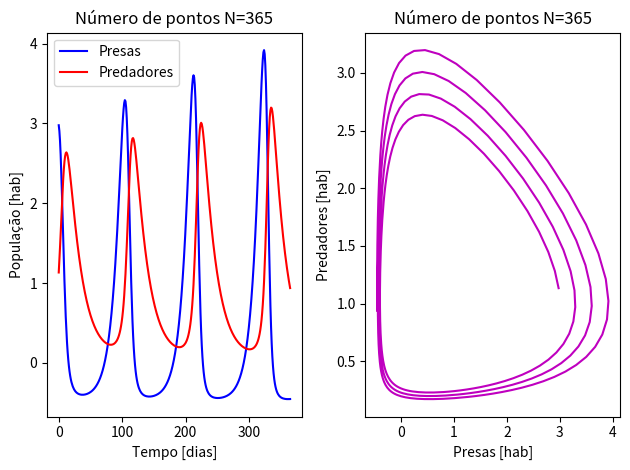
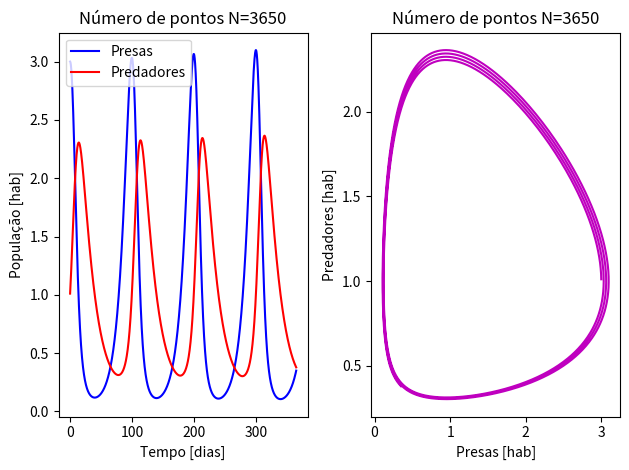
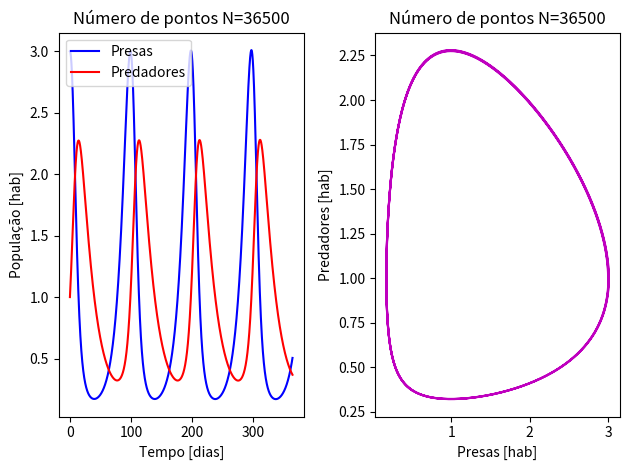
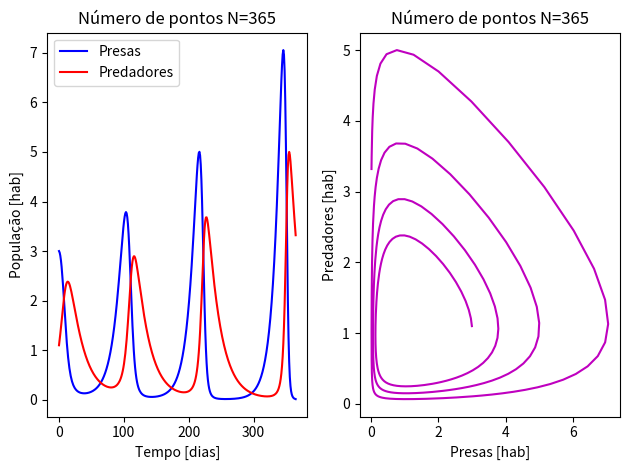
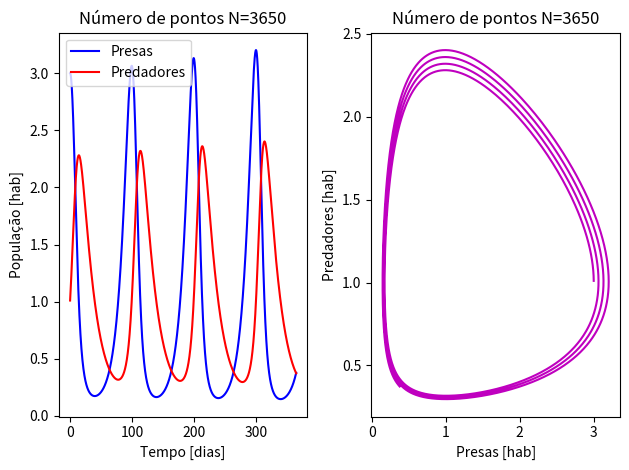
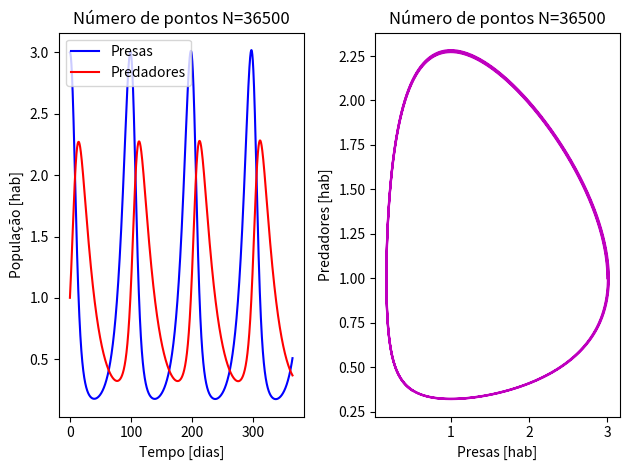

Source code (Python) for these figures, in order:
import numpy as np
import matplotlib.pyplot as plt

def f(x,y):
    """
    Função que define o sistema predador presa, essa função retorna um array
    com duas linhas e uma coluna, representando o sistema apresentado no problema
    """

    #Alocar memória para o nparray
    f=np.zeros(shape=(2,1))

    #Definindo as constantes
    c1=0.1
    d1=0.1
    c2=0.05
    d2=0.05

    #Definindo a função f(x,y)
    f[0,0]=c1*x-d1*x*y
    f[1,0]=c2*x*y-d2*y

    return f


def RK(t_ini,t_fini,x0,y0,h,N):
    """
    Integrador usando o método Runge-Kutta apresentado na pag 331 da Rugiero
    e estendido para um sistema de equações na pag 354 da mesma Rugiero
    """

    #Pegamos os valores de x0 e y0
    x=np.zeros(shape=(N,1))
    y=np.zeros(shape=(N,1))
    
    for i in range(N):        
        
        #Definindo os famosos coeficientes de RK
        k1=h*f(x0,y0)                                    
        k2=h*f(x0+h/2,y0+k1[1,0]/2)                       #como k1 é um array [2x1], vamos mandar só o k1 relativo ao y
        k3=h*f(x0+h/2,y0+k2[1,0]/2)                       #
        k4=h*f(x0+h,y0+k3[1,0])                           #

        #salvando os valores os valores
        x[i,0]=x0+1/6*(k1[0,0]+2*k2[0,0]+2*k3[0,0]+k4[0,0])
        y[i,0]=y0+1/6*(k1[1,0]+2*k2[1,0]+2*k3[1,0]+k4[1,0])

        #Atualizando os novos valores
        x0=x[i,0]
        y0=y[i,0]

    return x,y


def EULER(t_ini,t_fini,x0,y0,h,N):
    """
    Integrador usando o método Euler Explícito
    """

    #Pegamos os valores de x0 e y0
    x=np.zeros(shape=(N,1))
    y=np.zeros(shape=(N,1))
    
    for i in range(N):
        elem = h*f(x0,y0)
        x[i,0]=x0+elem[0,0]
        y[i,0]=y0+elem[1,0]

        #Atualizando os novos valores
        x0=x[i,0]
        y0=y[i,0]

    return x,y


def plot(x,y,t,N, prefix):
    """
    Função para plotar
    """

    #Abre uma figura com dois axis para plotar
    fig,ax=plt.subplots(1,2)                     

    #Primeiro axis (populações vs tempo)
    ax[0].plot(t,x,'b',label='Presas')                   #Plotando as presas
    ax[0].plot(t,y,'r',label='Predadores')               #Plotando os predadores 
    ax[0].legend()                                       #Colocando uma legenda bacana
    ax[0].set_xlabel("Tempo [dias]")                     #Não se esqueça de colocar o nome nos eixos
    ax[0].set_ylabel("População [hab]")                  #
    ax[0].set_title("Número de pontos N={}".format(N))   #Um breve título explicando o plot

    #Segundo axis (presas vs predadores)
    ax[1].plot(x,y,'m')                                  #Plotando presas e predadores
    ax[1].set_xlabel("Presas [hab]")                     #Nome dos eixos
    ax[1].set_ylabel("Predadores [hab]")                 #
    ax[1].set_title("Número de pontos N={}".format(N))   #Um breve título explicando o plot
    fig.tight_layout()                                   #Otimizando o espaço
    plt.savefig('{}_N{}.png'.format(prefix, N))                     # Savando a figura pra ficar um relatorio bonito

    

# ========================================================================================== #
# ===================================== M  A  I  N  ======================================== #
# ========================================================================================== #

# Para simplicidade vamos chamar u1 de x e u2 de y.


#Dados do problema
t_ini=0
t_fini=365

#Condições iniciais
x0=3
y0=1

#Caso1
N1=365
h1=(t_fini-t_ini)/N1
t1=np.linspace(t_ini,t_fini,N1) #cria um array com N1 pontos entre os valores t_ini e t_fini

#Caso2
N2=3650
h2=(t_fini-t_ini)/N2
t2=np.linspace(t_ini,t_fini,N2)

#Caso3
N3=36500
h3=(t_fini-t_ini)/N3
t3=np.linspace(t_ini,t_fini,N3)

"""...Tentar mais casos e ver o que acontece..."""

#Solver
rk_x1,rk_y1 = RK(t_ini,t_fini,x0,y0,h1,N1)
rk_x2,rk_y2 = RK(t_ini,t_fini,x0,y0,h2,N2)
rk_x3,rk_y3 = RK(t_ini,t_fini,x0,y0,h3,N3)

euler_x1,euler_y1 = EULER(t_ini,t_fini,x0,y0,h1,N1)
euler_x2,euler_y2 = EULER(t_ini,t_fini,x0,y0,h2,N2)
euler_x3,euler_y3 = EULER(t_ini,t_fini,x0,y0,h3,N3)

# ========================================================================================== #
# ===================================== P  L  O  T  ======================================== #
# ========================================================================================== #

#plotando os casos
plot(rk_x1,rk_y1,t1,N1,'RK')
plot(rk_x2,rk_y2,t2,N2,'RK')
plot(rk_x3,rk_y3,t3,N3,'RK')

plot(euler_x1,euler_y1,t1,N1,'EULER')
plot(euler_x2,euler_y2,t2,N2,'EULER')
plot(euler_x3,euler_y3,t3,N3,'EULER')

plt.show() #Mostra a figura (tem que ter se não estiver usando o spyder)
